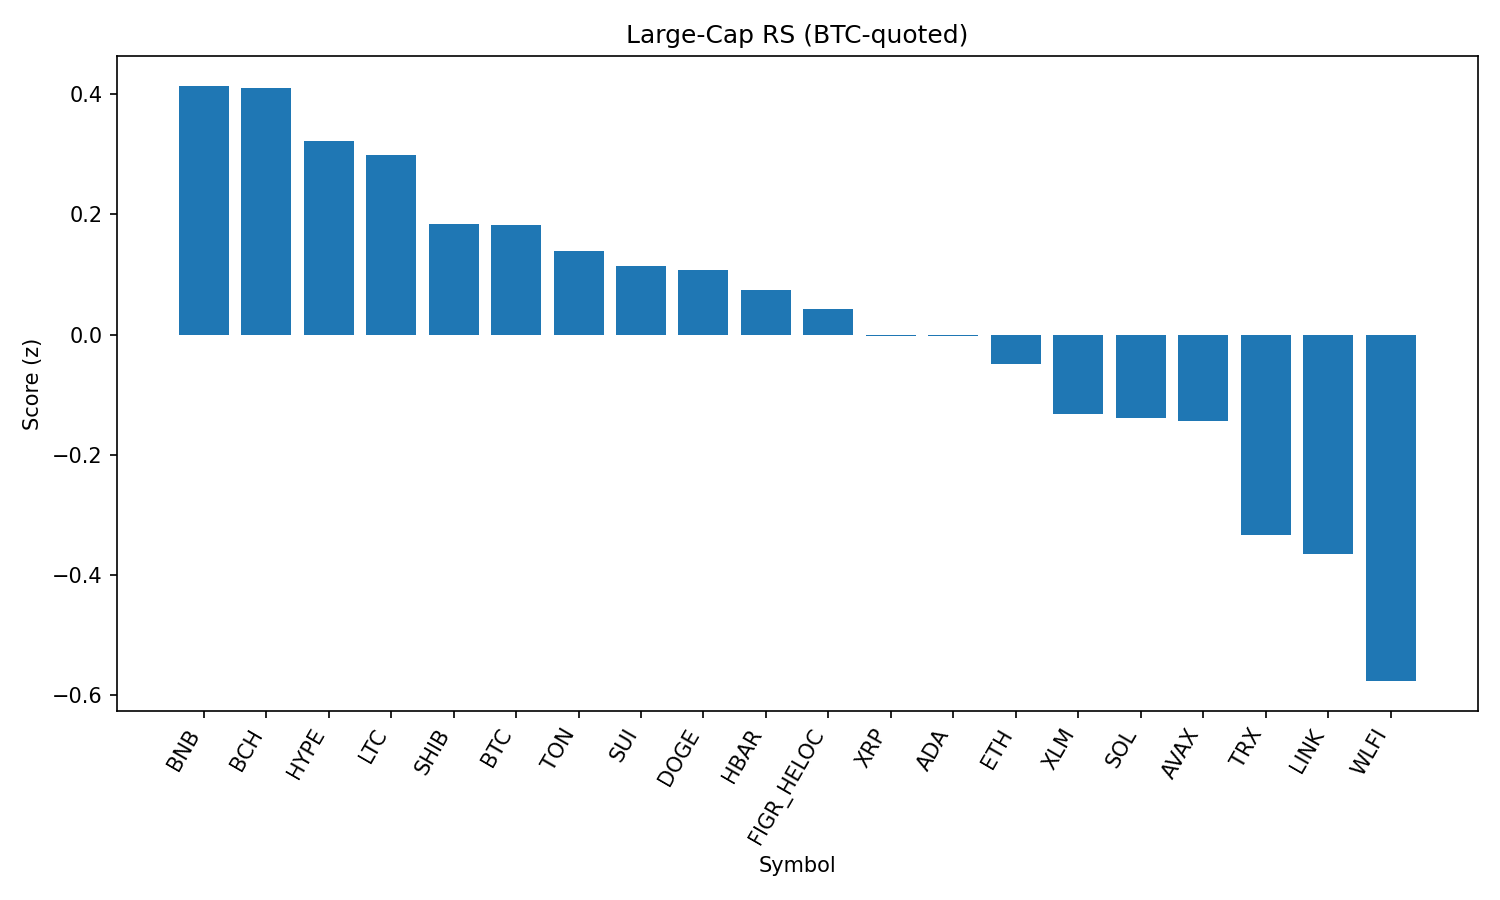

Data behind this chart, as committed beside it:
rank, name, symbol, price_btc, price_usd, pct_1h_btc, pct_24h_btc, pct_7d_btc, market_cap_rank, market_cap_usd, volume_usd, score
1, BNB, BNB, 0.007851, 872, 0.2684, 1.267, -0.9078, 5, 121347289554, 914250727, 0.4141
2, Bitcoin Cash, BCH, 0.005391, 598.7, 0.1299, -0.6101, 6.345, 20, 11938484547, 332481772, 0.4107
3, Hyperliquid, HYPE, 0.0004255, 47.26, -0.08026, 1.059, 3.862, 16, 12803591247, 183104031, 0.3221
4, Litecoin, LTC, 0.001025, 113.8, -0.01014, 1.89, -0.1247, 28, 8700996635, 310701491, 0.2993
5, Shiba Inu, SHIB, 1.11342e-10, 1.237e-05, 0.1286, 0.6886, -2.654, 31, 7286978330, 102696176, 0.1843
6, Bitcoin, BTC, 1.0, 111068, 0.0, 0.0, 0.0, 1, 2214369960618, 22462351543, 0.1827
7, Toncoin, TON, 2.78e-05, 3.09, 0.1041, 0.8579, -3.786, 30, 7931227588, 93566157, 0.1387
8, Sui, SUI, 3.047e-05, 3.38, -0.1186, 0.8559, -0.2906, 19, 12085212609, 440623499, 0.1138
9, Dogecoin, DOGE, 1.96e-06, 0.2175, -0.06309, 1.266, -2.555, 9, 32812152322, 939154788, 0.1081
10, Hedera, HBAR, 1.98e-06, 0.2196, -0.03674, 1.558, -4.564, 25, 9310676251, 103054308, 0.07378
11, Figure Heloc, FIGR_HELOC, 9.04e-06, 1.0, 0.0, -0.3744, -1.238, 18, 12245407396, 18860, 0.04193
12, XRP, XRP, 2.546e-05, 2.83, -0.1223, 0.4609, -2.355, 4, 168747128181, 1788023871, -0.001712
13, Cardano, ADA, 7.45e-06, 0.8274, -0.1538, 0.6453, -2.146, 11, 30247616077, 884225020, -0.002705
14, Ethereum, ETH, 0.03871, 4300, -0.002931, -0.08814, -5.578, 2, 519377026771, 15370389484, -0.04934
15, Stellar, XLM, 3.22e-06, 0.3573, -0.1782, -0.1365, -2.96, 22, 11342199531, 98497062, -0.1317
16, Solana, SOL, 0.001828, 203.1, -0.2275, -0.02425, -2.838, 6, 110049262176, 2957464294, -0.1391
17, Avalanche, AVAX, 0.0002201, 24.45, -0.4794, 1.125, -0.7904, 23, 10323771947, 288595428, -0.1434
18, TRON, TRX, 2.95e-06, 0.3276, -0.1236, -1.46, -6.065, 10, 31017808457, 2035699032, -0.3328
19, Chainlink, LINK, 0.0002003, 22.25, -0.2792, 0.4232, -8.474, 13, 15099652762, 462737903, -0.3642
20, World Liberty Financial, WLFI, 2.09e-06, 0.232, -3.202, 16.75, 0.0, 33, 6340948653, 1316223849, -0.5764
21, Cronos, CRO, 2.36e-06, 0.2625, -0.1056, -1.801, -12.43, 26, 8826435969, 54883557, -0.6095
